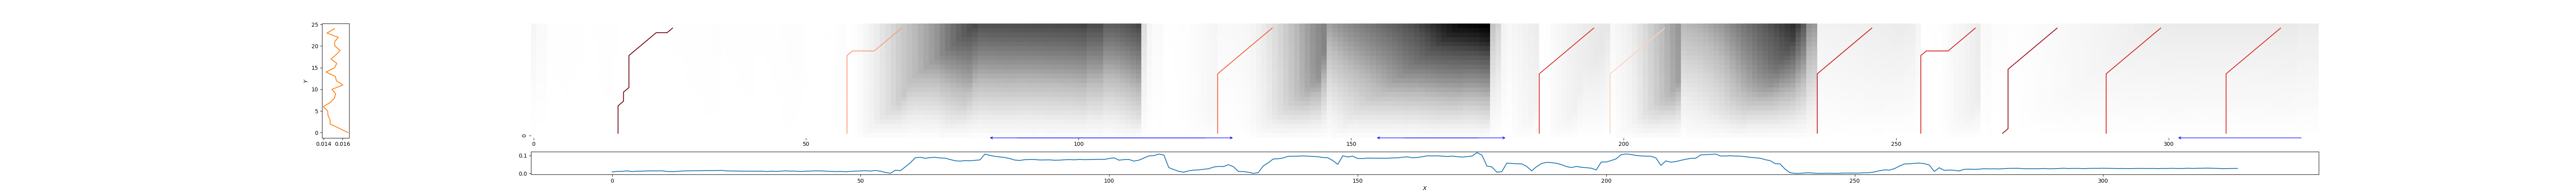

Data behind this chart, as committed beside it:
16, 26, 0.015529777480377371
58, 68, 0.6449
126, 136, 0.4557
185, 195, 0.3255
198, 208, 0.8176
236, 246, 0.263
255, 265, 0.2856
270, 280, 0.1055
289, 299, 0.292
311, 321, 0.3135
